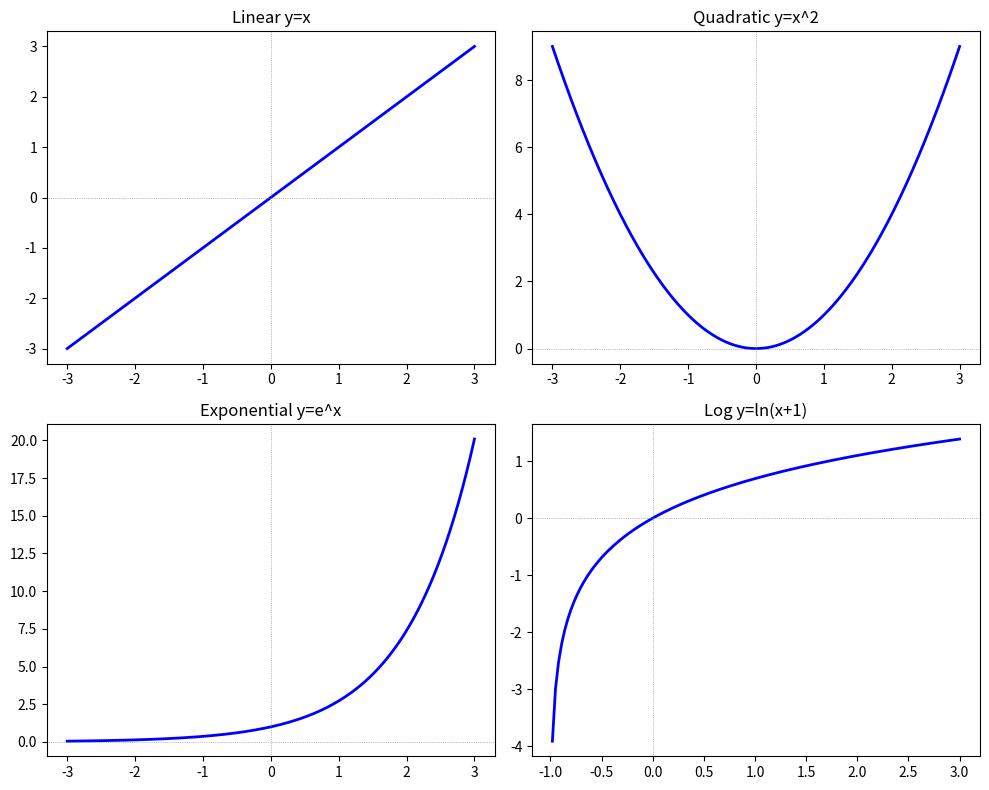

Write the Python code that produced this figure. (Note: this script raises an exception after producing the figure.)
# Functions visualization
import numpy as np, matplotlib.pyplot as plt

x = np.linspace(-3, 3, 200)
funcs = {
    "Linear y=x": (x,),
    "Quadratic y=x^2": (x**2,),
    "Exponential y=e^x": (np.exp(x),),
    "Log y=ln(x+1)": (np.log(x+1),),
}
fig, axes = plt.subplots(2,2,figsize=(10,8))
for ax, (n, (y,)) in zip(axes.flat, funcs.items()):
    ax.plot(x, y, "b-", lw=2)
    ax.axhline(0, color="gray", ls=":", lw=.5)
    ax.axvline(0, color="gray", ls=":", lw=.5)
    ax.set_title(n)
plt.tight_layout()
plt.savefig("images/ch02/NN02_function_family.png", dpi=150)
